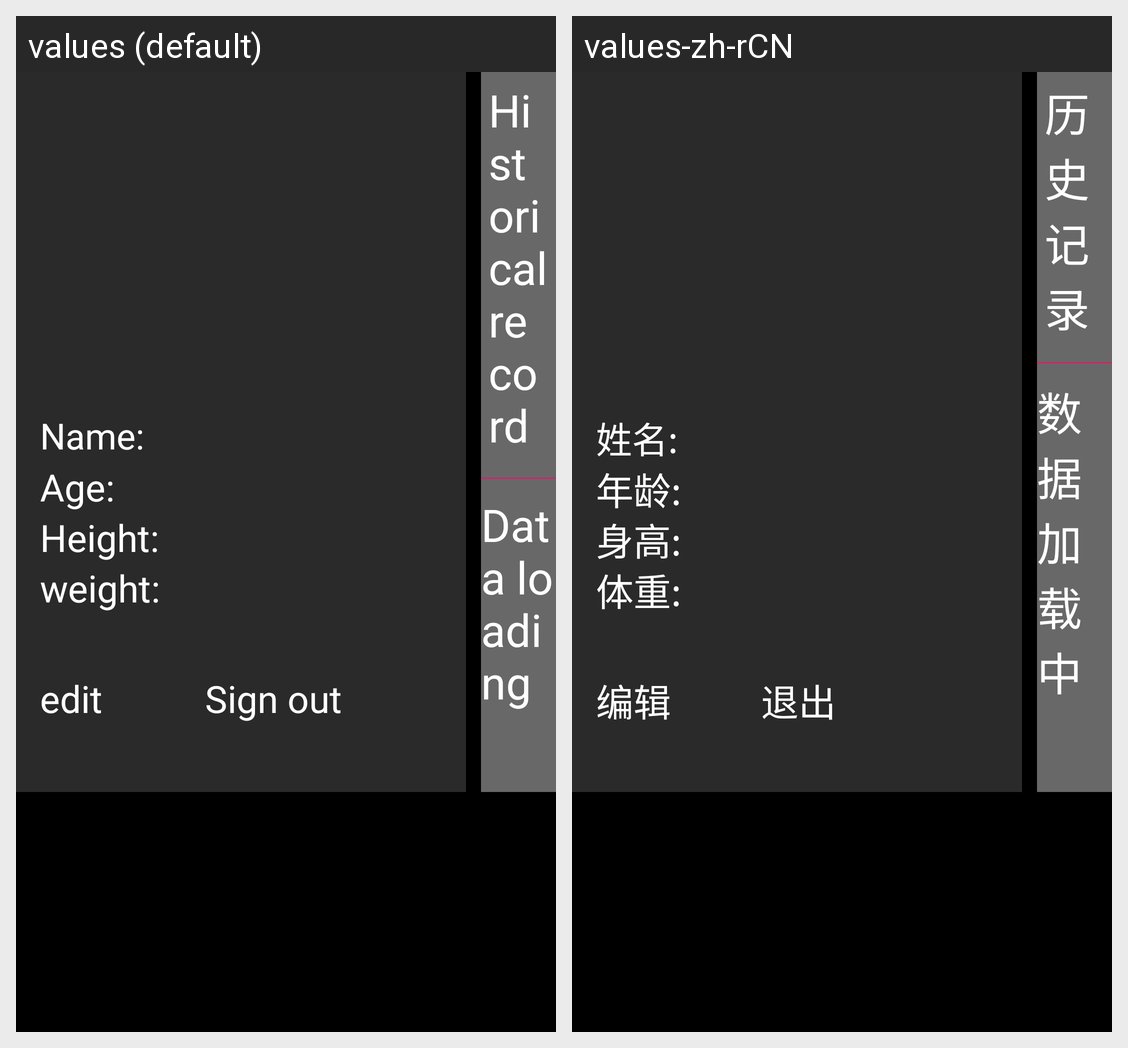

This grid shows one Android layout under two languages. Give, for every string resource on the screen, its name, the default text and each shown locale's text.
Android screen res/layout/subassembly_fragment_user.xml rendered under 2 locales, left to right: values (default), values-zh-rCN. Device: Nexus 5 (rendered at 1080×1920; each locale shown at half size, 540×960, under a caption strip naming it); theme AppTheme.
Strings drawn on this screen, with the default value and each locale's value (text and hints the layout hard-codes, and strings that could not be matched under every locale, appear in the picture but are not listed):

label_manual
  values: Name:
  values-zh-rCN: 姓名:

label_r02
  values: Age:
  values-zh-rCN: 年龄:

height
  values: Height:
  values-zh-rCN: 身高:

weight
  values: weight:
  values-zh-rCN: 体重:

compile
  values: edit
  values-zh-rCN: 编辑

exit
  values: Sign out
  values-zh-rCN: 退出

history
  values: Historical record
  values-zh-rCN: 历史记录

data_load
  values: Data loading
  values-zh-rCN: 数据加载中
